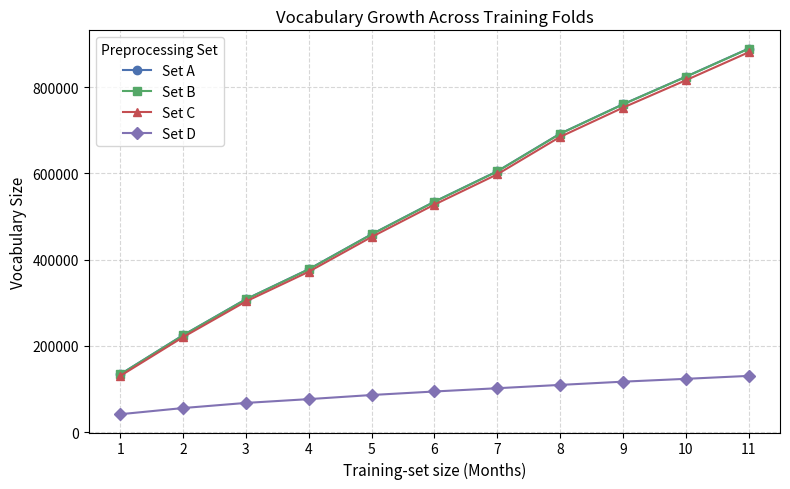

This figure's Python source:
"""
Purpose:
    Line chart of vocabulary growth across the 11 training folds, for each
    of the 4 preprocessing sets (A-D).

Thesis reference:
    Section 5.1, Experiment 1 (Initial Exploration), Figure 5.2.

Inputs:
    Hardcoded literal data (pasted from experiment output), not read from a
    file.

Outputs:
    Saves exp1_vocab_linechart.png to the current working directory and
    shows the figure.
"""
import matplotlib.pyplot as plt

# Data
folds = list(range(1, 12))
set_a = [134147, 224815, 308235, 377749, 458746, 534269, 604738, 691895, 760026, 823861, 889008]
set_b = [133854, 224516, 307932, 377444, 458441, 533964, 604429, 691586, 759717, 823551, 888698]
set_c = [130476, 220358, 303023, 371970, 452495, 527487, 597640, 684425, 752118, 815600, 880441]
set_d = [41743, 56049, 67922, 76728, 86256, 94411, 101985, 109666, 117170, 123731, 130552]

colors = ['#4C72B0', '#55A868', '#C44E52', '#8172B3']
# Plot
plt.figure(figsize=(8, 5))
plt.plot(folds, set_a, marker='o', color=colors[0], label='Set A')
plt.plot(folds, set_b, marker='s', color=colors[1], label='Set B')
plt.plot(folds, set_c, marker='^', color=colors[2], label='Set C')
plt.plot(folds, set_d, marker='D', color=colors[3], label='Set D')

# Labels and title
plt.title('Vocabulary Growth Across Training Folds', fontsize=12)
plt.xlabel('Training-set size (Months)', fontsize=11)
plt.ylabel('Vocabulary Size', fontsize=11)
plt.legend(title='Preprocessing Set', fontsize=10)
plt.grid(True, linestyle='--', alpha=0.5)

plt.xticks(range(1, 12, 1))
# Adjust layout and save
plt.tight_layout()
plt.savefig('exp1_vocab_linechart.png', dpi=300, bbox_inches='tight')
plt.show()
